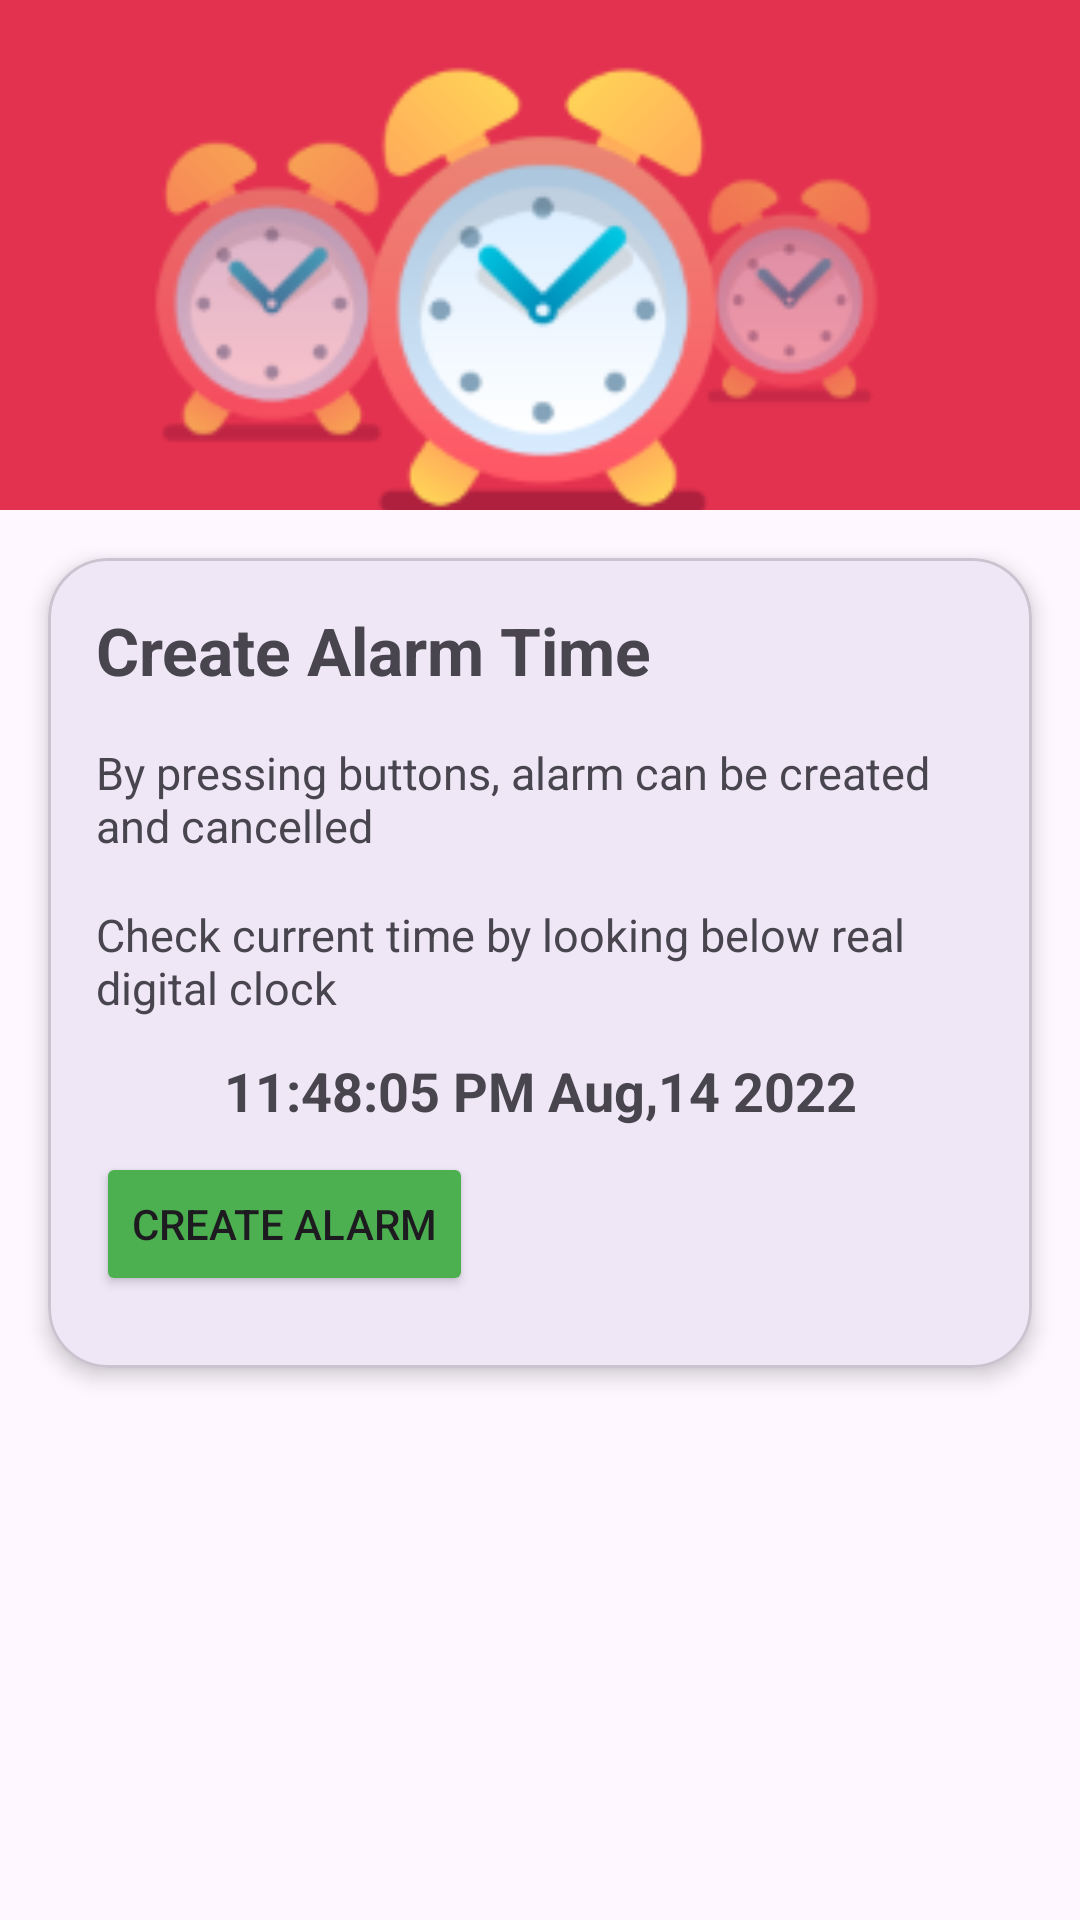

Android layout source for this screen:
<!-- AndroidManifest.xml: application theme Theme._24012011122_MAD_PR4 -->
<!-- res/layout/activity_main.xml -->
<?xml version="1.0" encoding="utf-8"?>
<androidx.constraintlayout.widget.ConstraintLayout
    xmlns:android="http://schemas.android.com/apk/res/android"
    xmlns:app="http://schemas.android.com/apk/res-auto"
    xmlns:tools="http://schemas.android.com/tools"
    android:id="@+id/main"
    android:layout_width="match_parent"
    android:layout_height="match_parent"
    tools:context=".MainActivity">

    <ImageView
        android:id="@+id/imageView3"
        android:layout_width="415dp"
        android:layout_height="170dp"
        android:scaleType="centerCrop"
        app:layout_constraintTop_toTopOf="parent"
        app:layout_constraintStart_toStartOf="parent"
        app:layout_constraintEnd_toEndOf="parent"
        app:srcCompat="@drawable/img" />

    <com.google.android.material.card.MaterialCardView
        android:id="@+id/materialCardView"
        android:layout_width="0dp"
        android:layout_height="wrap_content"
        android:layout_margin="16dp"
        app:cardCornerRadius="20dp"
        app:cardElevation="4dp"
        app:layout_constraintTop_toBottomOf="@id/imageView3"
        app:layout_constraintStart_toStartOf="parent"
        app:layout_constraintEnd_toEndOf="parent"
        app:layout_constraintVertical_bias="0.0">

        <androidx.constraintlayout.widget.ConstraintLayout
            android:layout_width="match_parent"
            android:layout_height="270dp"
            android:padding="16dp">

            <TextView
                android:id="@+id/textView"
                android:layout_width="wrap_content"
                android:layout_height="wrap_content"
                android:text="Create Alarm Time"
                android:textSize="22sp"
                android:textStyle="bold"
                app:layout_constraintStart_toStartOf="parent"
                app:layout_constraintTop_toTopOf="parent" />

            <TextView
                android:id="@+id/textView2"
                android:layout_width="wrap_content"
                android:layout_height="wrap_content"
                android:layout_marginTop="16dp"
                android:text="By pressing buttons, alarm can be created and cancelled"
                android:textSize="15sp"
                app:layout_constraintBottom_toTopOf="@+id/textView3"
                app:layout_constraintStart_toStartOf="parent"
                app:layout_constraintTop_toBottomOf="@+id/textView" />

            <TextView
                android:id="@+id/textView3"
                android:layout_width="wrap_content"
                android:layout_height="wrap_content"
                android:layout_marginTop="16dp"
                android:text="Check current time by looking below real digital clock"
                android:textSize="15sp"
                app:layout_constraintEnd_toEndOf="parent"
                app:layout_constraintTop_toBottomOf="@+id/textView2" />

            <TextView
                android:id="@+id/realTimeClock"
                android:layout_width="wrap_content"
                android:layout_height="wrap_content"
                android:layout_marginTop="12dp"
                android:text="11:48:05 PM Aug,14 2022"
                android:textSize="18sp"
                android:textStyle="bold"
                app:layout_constraintEnd_toEndOf="parent"
                app:layout_constraintStart_toStartOf="parent"
                app:layout_constraintTop_toBottomOf="@+id/textView3" />

            <Button
                android:id="@+id/button"
                android:layout_width="wrap_content"
                android:layout_height="wrap_content"
                android:layout_marginBottom="8dp"
                android:backgroundTint="#4CAF50"
                android:text="Create Alarm"
                app:layout_constraintBottom_toBottomOf="parent"
                app:layout_constraintStart_toStartOf="parent" />

        </androidx.constraintlayout.widget.ConstraintLayout>
    </com.google.android.material.card.MaterialCardView>

    <com.google.android.material.card.MaterialCardView
        android:id="@+id/alarmSetCard"
        android:layout_width="0dp"
        android:layout_height="wrap_content"
        android:layout_margin="16dp"
        app:cardCornerRadius="20dp"
        app:cardElevation="4dp"
        android:visibility="gone"
        app:layout_constraintTop_toBottomOf="@id/materialCardView"
        app:layout_constraintStart_toStartOf="parent"
        app:layout_constraintEnd_toEndOf="parent"
        app:layout_constraintBottom_toBottomOf="parent">

        <androidx.constraintlayout.widget.ConstraintLayout
            android:layout_width="match_parent"
            android:layout_height="270dp"
            android:padding="16dp">

            <ImageView
                android:id="@+id/alarmSetImage"
                android:layout_width="415dp"
                android:layout_height="135dp"
                android:layout_marginBottom="8dp"
                app:layout_constraintTop_toTopOf="parent"
                app:layout_constraintStart_toStartOf="parent"
                app:layout_constraintEnd_toEndOf="parent"
                android:src="@drawable/ic_alarm" />

            <TextView
                android:id="@+id/alarmSetText"
                android:layout_width="wrap_content"
                android:layout_height="wrap_content"
                android:text="Set alarm time:"
                android:textSize="18sp"
                android:textStyle="bold"
                app:layout_constraintBottom_toTopOf="@id/alarmTimeDisplay"
                app:layout_constraintStart_toStartOf="parent"
                app:layout_constraintEnd_toEndOf="parent" />

            <TextView
                android:id="@+id/alarmTimeDisplay"
                android:layout_width="wrap_content"
                android:layout_height="wrap_content"
                android:text="06:30:00 AM"
                android:textSize="18sp"
                android:textStyle="bold"
                app:layout_constraintBottom_toTopOf="@id/cancelAlarmButton"
                app:layout_constraintStart_toStartOf="parent"
                app:layout_constraintEnd_toEndOf="parent" />

            <Button
                android:id="@+id/cancelAlarmButton"
                android:layout_width="wrap_content"
                android:layout_height="wrap_content"
                android:text="Cancel Alarm"
                android:backgroundTint="#FF5722"
                app:layout_constraintBottom_toBottomOf="parent"
                app:layout_constraintStart_toStartOf="parent" />

        </androidx.constraintlayout.widget.ConstraintLayout>
    </com.google.android.material.card.MaterialCardView>

</androidx.constraintlayout.widget.ConstraintLayout>
<!-- resources referenced by this layout -->
<resources>
  <!-- drawable ic_alarm (drawable) -->
  <vector xmlns:android="http://schemas.android.com/apk/res/android"
      android:width="24dp"
      android:height="24dp"
      android:viewportWidth="24"
      android:viewportHeight="24"
      android:tint="#FFFFFF">
      <path
          android:fillColor="@android:color/white"
          android:pathData="M22,5.72l-4.6,-3.86 -1.29,1.53 4.6,3.86zM7.88,3.39L6.59,1.86 2,5.71l1.29,1.53zM12.5,8H11v6l4.75,2.85 0.75,-1.23 -4,-2.37V8zM12,4c-4.97,0 -9,4.03 -9,9s4.03,9 9,9 9,-4.03 9,-9 -4.03,-9 -9,-9zM12,20c-3.87,0 -7,-3.13 -7,-7s3.13,-7 7,-7 7,3.13 7,7 -3.13,7 -7,7z"/>
  </vector>
  <!-- drawable img: png bitmap (drawable, 22077 bytes) -->
  <style name="Theme._24012011122_MAD_PR4" parent="Base.Theme._24012011122_MAD_PR4" />
  <style name="Base.Theme._24012011122_MAD_PR4" parent="Theme.Material3.DayNight.NoActionBar">
          
          
      </style>
</resources>
